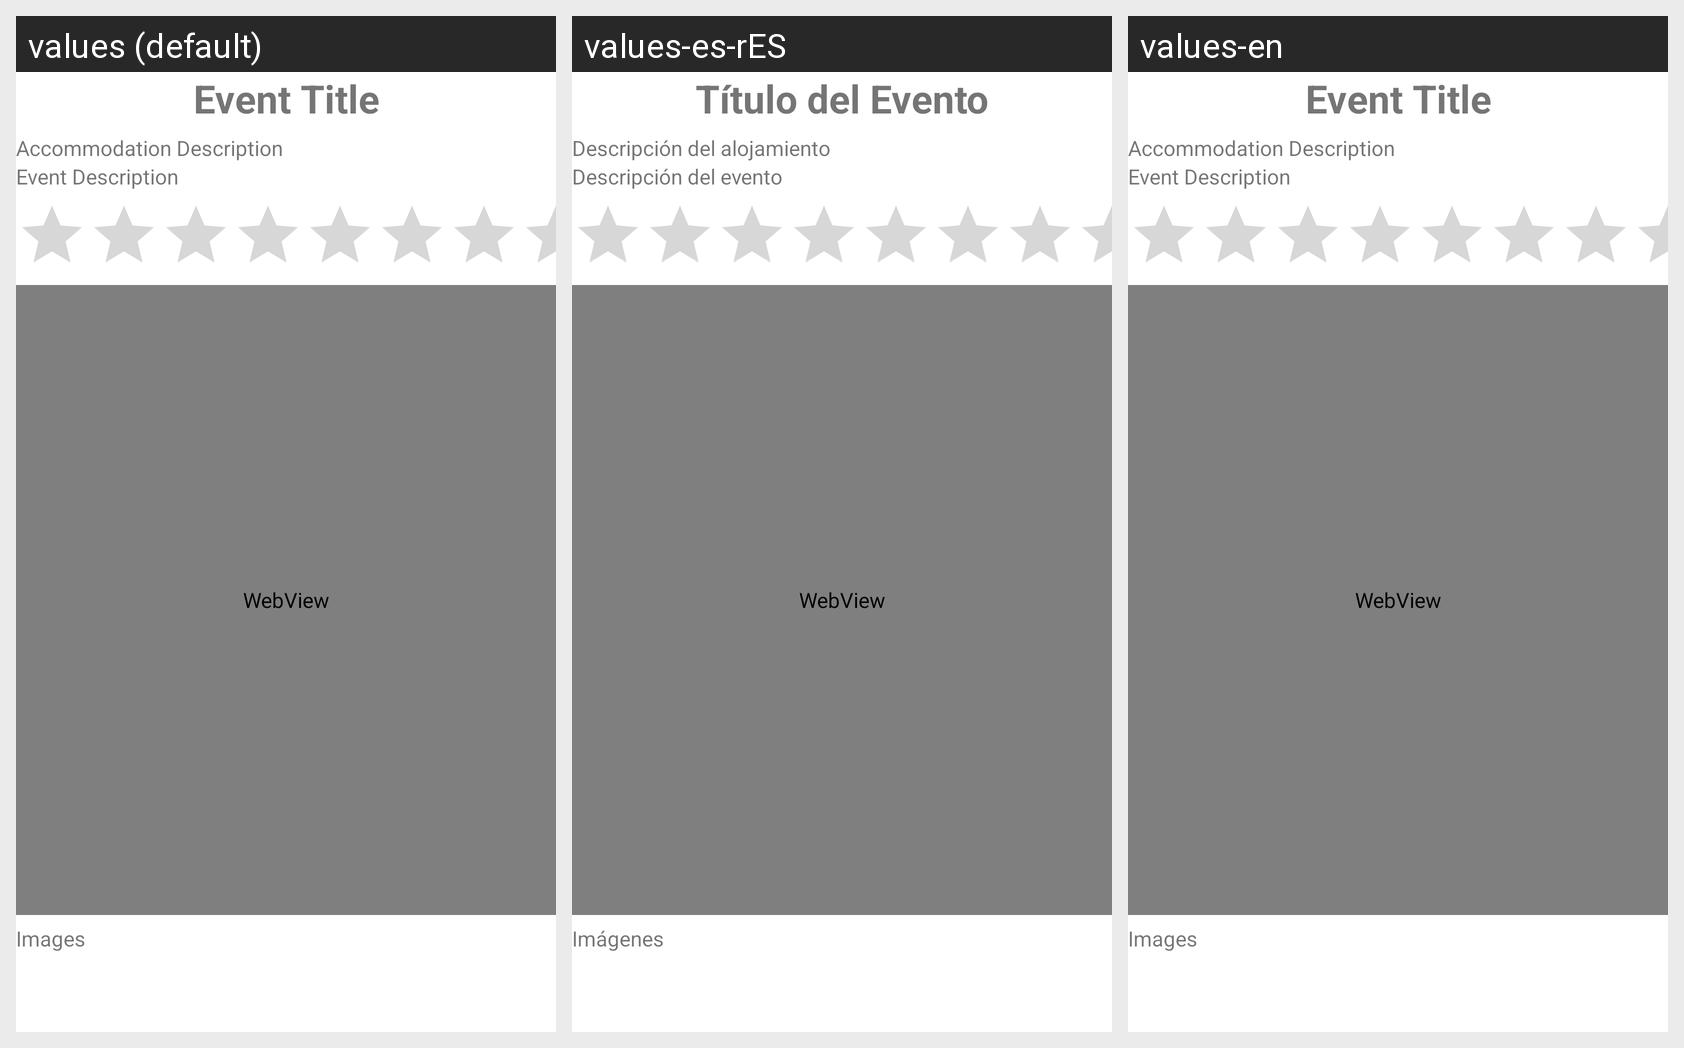

The same Android screen rendered under several of its app's locales, left to right. List the strings drawn on it with the default value and each locale's translation.
Android screen res/layout/accommodationdetails.xml rendered under 3 locales, left to right: values (default), values-es-rES, values-en. Device: Nexus 5 (rendered at 1080×1920; each locale shown at half size, 540×960, under a caption strip naming it); theme Theme.project.NoActionBar.
Strings drawn on this screen, with the default value and each locale's value (text and hints the layout hard-codes, and strings that could not be matched under every locale, appear in the picture but are not listed):

event_title
  values: Event Title
  values-es-rES: Título del Evento
  values-en: Event Title

accommodationDescription
  values: Accommodation Description
  values-es-rES: Descripción del alojamiento
  values-en: Accommodation Description

eventDescription
  values: Event Description
  values-es-rES: Descripción del evento
  values-en: Event Description

images
  values: Images
  values-es-rES: Imágenes
  values-en: Images
